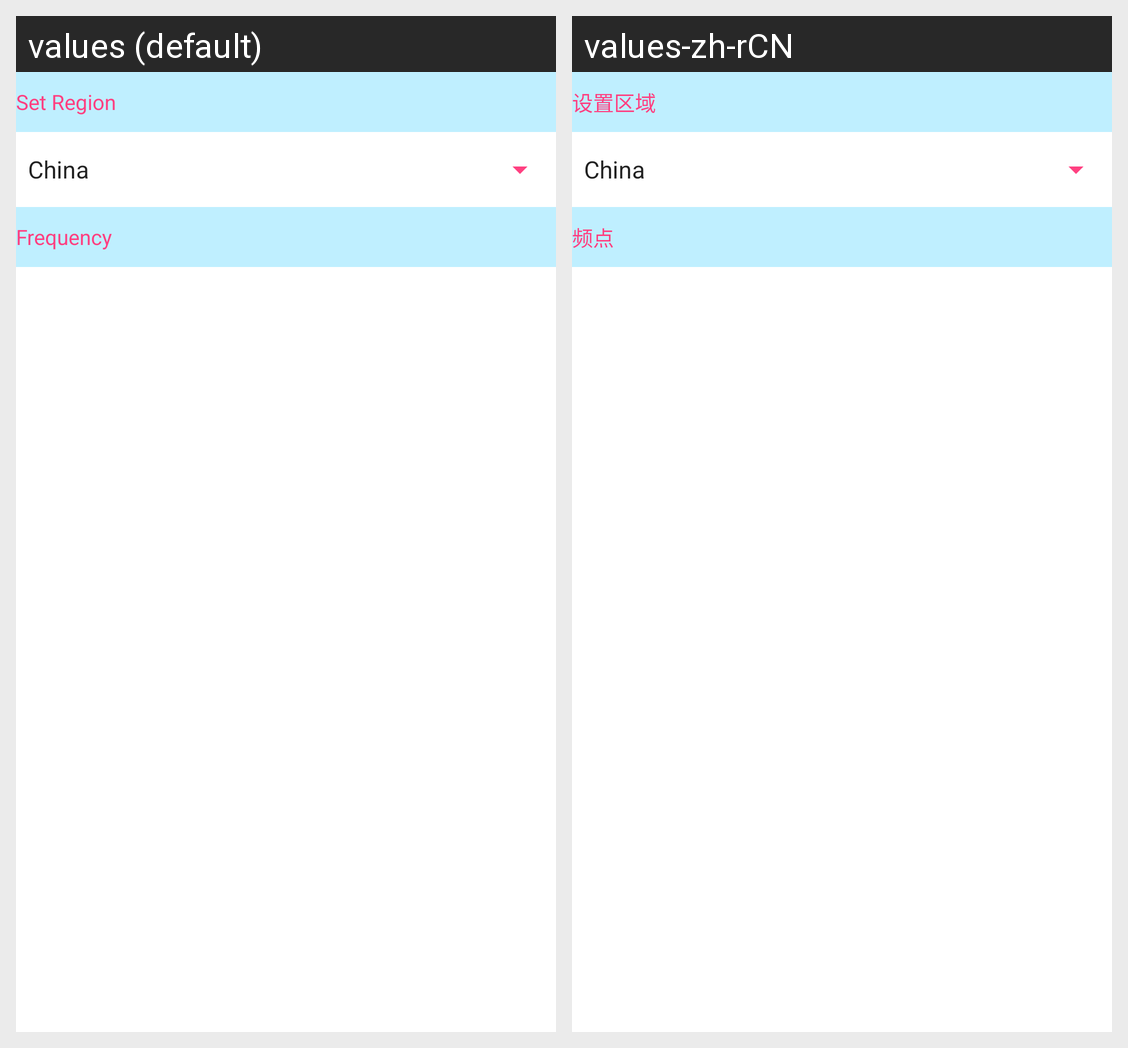

The same Android screen rendered under two of its app's locales, left to right. List the strings drawn on it with the default value and each locale's translation.
Android screen res/layout/fragment_region_freq.xml rendered under 2 locales, left to right: values (default), values-zh-rCN. Device: Nexus 5 (rendered at 1080×1920; each locale shown at half size, 540×960, under a caption strip naming it); theme AppTheme.
Strings drawn on this screen, with the default value and each locale's value (text and hints the layout hard-codes, and strings that could not be matched under every locale, appear in the picture but are not listed):

region_area
  values: Set Region
  values-zh-rCN: 设置区域

region_frequency
  values: Frequency
  values-zh-rCN: 频点
